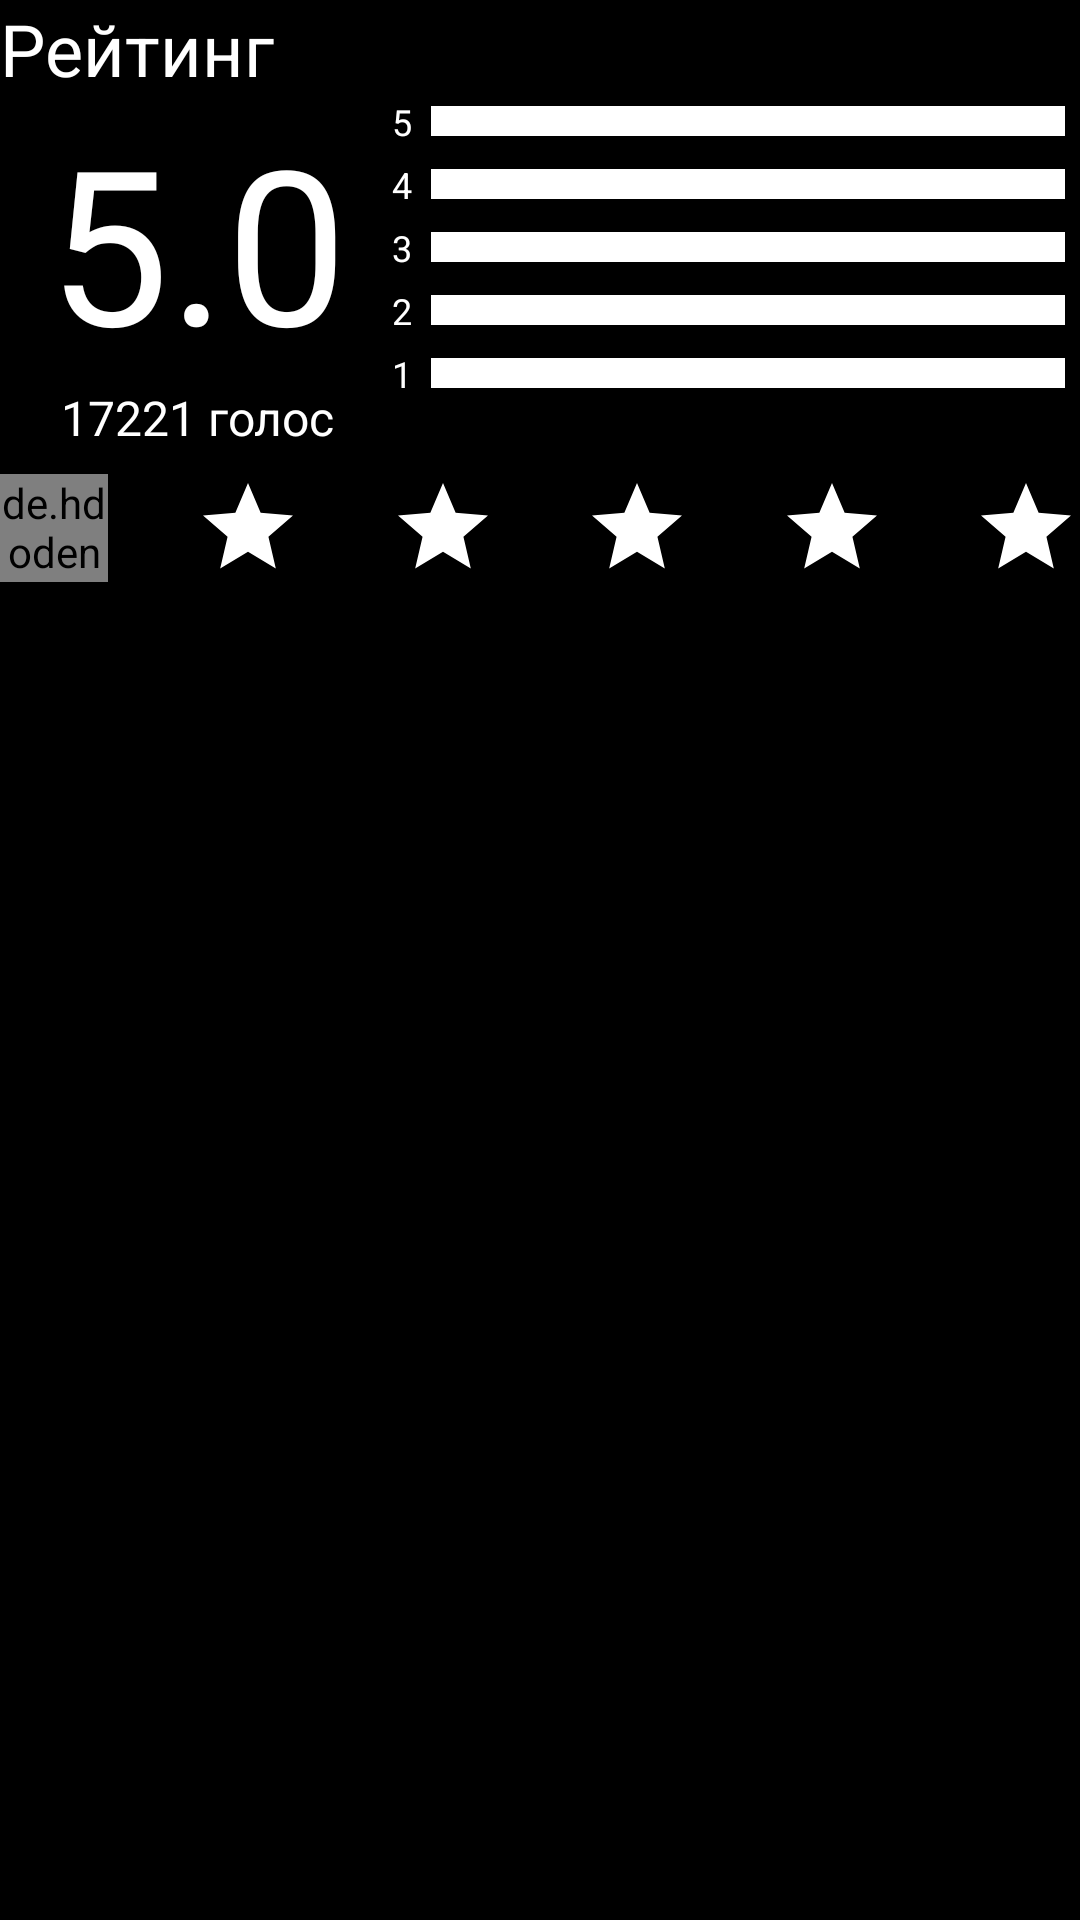

Android layout source for this screen:
<!-- AndroidManifest.xml: application theme Theme.Ranga -->
<!-- res/layout/rating_info.xml -->
<?xml version="1.0" encoding="utf-8"?>
<androidx.constraintlayout.widget.ConstraintLayout xmlns:android="http://schemas.android.com/apk/res/android"
    xmlns:tools="http://schemas.android.com/tools"
    android:layout_width="match_parent"
    android:layout_height="wrap_content"
    xmlns:app="http://schemas.android.com/apk/res-auto"
    android:background="@color/black">

    <TextView
        android:id="@+id/rating_info_caption"
        android:layout_width="wrap_content"
        android:layout_height="wrap_content"
        android:textColor="@color/white"
        android:text="Рейтинг"
        android:textSize="24sp"
        app:layout_constraintStart_toStartOf="parent"
        app:layout_constraintEnd_toEndOf="parent"
        app:layout_constraintHorizontal_bias="0"
        app:layout_constraintTop_toTopOf="parent"
        />

    <TextView
        android:id="@+id/rating_info_rating"
        android:layout_width="wrap_content"
        android:layout_height="wrap_content"
        android:text="5.0"
        android:textColor="@color/white"
        app:layout_constraintTop_toBottomOf="@id/rating_info_caption"
        app:layout_constraintStart_toStartOf="parent"
        app:layout_constraintEnd_toEndOf="parent"
        app:layout_constraintHorizontal_bias="0"
        android:layout_marginLeft="16dp"
        android:textSize="72sp"/>

    <TextView
        android:id="@+id/rating_info_voice_count"
        android:layout_width="wrap_content"
        android:layout_height="wrap_content"
        android:text="17221 голос"
        android:textColor="@color/white"
        app:layout_constraintTop_toBottomOf="@id/rating_info_rating"
        app:layout_constraintStart_toStartOf="@id/rating_info_rating"
        app:layout_constraintEnd_toEndOf="@id/rating_info_rating"
        app:layout_constraintHorizontal_bias="0.5"
        android:textSize="16sp"/>
    
    <androidx.constraintlayout.widget.Barrier
        android:id="@+id/rating_info_rating_selection_barrier_right"
        android:layout_width="0dp"
        android:layout_height="0dp"
        app:barrierDirection="end"
        app:constraint_referenced_ids="rating_info_rating, rating_info_voice_count"/>

    <androidx.constraintlayout.widget.Barrier
        android:id="@+id/rating_info_rating_selection_barrier_bot"
        android:layout_width="0dp"
        android:layout_height="0dp"
        app:barrierDirection="bottom"
        app:constraint_referenced_ids="rating_info_rating, rating_info_voice_count"/>

    <ProgressBar
        android:id="@+id/rating_info_PB5"
        style="?android:attr/progressBarStyleHorizontal"
        android:layout_width="0dp"
        android:layout_height="wrap_content"
        app:layout_constraintStart_toEndOf="@id/rating_info_PB5_label"
        app:layout_constraintEnd_toEndOf="parent"
        app:layout_constraintTop_toBottomOf="@id/rating_info_caption"
        android:progress="100"
        android:progressDrawable="@drawable/progress_bar_style"/>

    <ProgressBar
        android:id="@+id/rating_info_PB4"
        style="?android:attr/progressBarStyleHorizontal"
        android:layout_width="0dp"
        android:layout_height="wrap_content"
        app:layout_constraintStart_toEndOf="@id/rating_info_PB4_label"
        app:layout_constraintEnd_toEndOf="parent"
        app:layout_constraintTop_toBottomOf="@id/rating_info_PB5"
        android:progress="100"
        android:progressDrawable="@drawable/progress_bar_style"
        android:layout_marginTop="5dp"
        />

    <ProgressBar
        android:id="@+id/rating_info_PB3"
        style="?android:attr/progressBarStyleHorizontal"
        android:layout_width="0dp"
        android:layout_height="wrap_content"
        app:layout_constraintStart_toEndOf="@id/rating_info_PB3_label"
        app:layout_constraintEnd_toEndOf="parent"
        app:layout_constraintTop_toBottomOf="@id/rating_info_PB4"
        android:progress="100"
        android:progressDrawable="@drawable/progress_bar_style"
        android:layout_marginTop="5dp"/>

    <ProgressBar
        android:id="@+id/rating_info_PB2"
        style="?android:attr/progressBarStyleHorizontal"
        android:layout_width="0dp"
        android:layout_height="wrap_content"
        app:layout_constraintStart_toEndOf="@id/rating_info_PB2_label"
        app:layout_constraintEnd_toEndOf="parent"
        app:layout_constraintTop_toBottomOf="@id/rating_info_PB3"
        android:progress="100"
        android:progressDrawable="@drawable/progress_bar_style"
        android:layout_marginTop="5dp"/>

    <ProgressBar
        android:id="@+id/rating_info_PB1"
        style="?android:attr/progressBarStyleHorizontal"
        android:layout_width="0dp"
        android:layout_height="wrap_content"
        app:layout_constraintStart_toEndOf="@id/rating_info_PB1_label"
        app:layout_constraintEnd_toEndOf="parent"
        app:layout_constraintTop_toBottomOf="@id/rating_info_PB2"
        android:progress="100"
        android:progressDrawable="@drawable/progress_bar_style"
        android:layout_marginTop="5dp"/>

    <TextView
        android:id="@+id/rating_info_PB5_label"
        android:layout_width="wrap_content"
        android:layout_height="0dp"
        android:textColor="@color/white"
        android:text="5"
        app:layout_constraintStart_toEndOf="@id/rating_info_rating_selection_barrier_right"
        app:layout_constraintTop_toTopOf="@id/rating_info_PB5"
        app:layout_constraintBottom_toBottomOf="@id/rating_info_PB5"
        android:autoSizeTextType="uniform"
        android:layout_marginLeft="15dp"/>

    <TextView
        android:id="@+id/rating_info_PB4_label"
        android:layout_width="wrap_content"
        android:layout_height="0dp"
        android:textColor="@color/white"
        android:text="4"
        app:layout_constraintStart_toEndOf="@id/rating_info_rating_selection_barrier_right"
        app:layout_constraintTop_toTopOf="@id/rating_info_PB4"
        app:layout_constraintBottom_toBottomOf="@id/rating_info_PB4"
        android:autoSizeTextType="uniform"
        android:layout_marginLeft="15dp"/>

    <TextView
        android:id="@+id/rating_info_PB3_label"
        android:layout_width="wrap_content"
        android:layout_height="0dp"
        android:textColor="@color/white"
        android:text="3"
        app:layout_constraintStart_toEndOf="@id/rating_info_rating_selection_barrier_right"
        app:layout_constraintTop_toTopOf="@id/rating_info_PB3"
        app:layout_constraintBottom_toBottomOf="@id/rating_info_PB3"
        android:autoSizeTextType="uniform"
        android:layout_marginLeft="15dp"/>

    <TextView
        android:id="@+id/rating_info_PB2_label"
        android:layout_width="wrap_content"
        android:layout_height="0dp"
        android:textColor="@color/white"
        android:text="2"
        app:layout_constraintStart_toEndOf="@id/rating_info_rating_selection_barrier_right"
        app:layout_constraintTop_toTopOf="@id/rating_info_PB2"
        app:layout_constraintBottom_toBottomOf="@id/rating_info_PB2"
        android:autoSizeTextType="uniform"
        android:layout_marginLeft="15dp"/>

    <TextView
        android:id="@+id/rating_info_PB1_label"
        android:layout_width="wrap_content"
        android:layout_height="0dp"
        android:textColor="@color/white"
        android:text="1"
        app:layout_constraintStart_toEndOf="@id/rating_info_rating_selection_barrier_right"
        app:layout_constraintTop_toTopOf="@id/rating_info_PB1"
        app:layout_constraintBottom_toBottomOf="@id/rating_info_PB1"
        android:autoSizeTextType="uniform"
        android:layout_marginLeft="15dp"/>

    <de.hdodenhof.circleimageview.CircleImageView
        android:id="@+id/rating_info_avatar"
        android:layout_width="36dp"
        android:layout_height="36dp"
        android:layout_marginTop="8dp"
        app:layout_constraintTop_toBottomOf="@id/rating_info_rating_selection_barrier_bot"
        app:layout_constraintStart_toStartOf="parent"
        app:layout_constraintEnd_toStartOf="@id/rating_info_star1"
        app:layout_constraintHorizontal_chainStyle="spread_inside"
        />

    <ImageView
        android:tag="1"
        android:id="@+id/rating_info_star1"
        android:layout_width="36dp"
        android:layout_height="36dp"
        android:layout_marginTop="8dp"
        app:layout_constraintTop_toBottomOf="@id/rating_info_rating_selection_barrier_bot"
        app:layout_constraintStart_toEndOf="@id/rating_info_avatar"
        app:layout_constraintEnd_toStartOf="@id/rating_info_star2"
        android:background="@drawable/fill_star"
        />

    <ImageView
        android:tag="2"
        android:id="@+id/rating_info_star2"
        android:layout_width="36dp"
        android:layout_height="36dp"
        android:layout_marginTop="8dp"
        app:layout_constraintTop_toBottomOf="@id/rating_info_rating_selection_barrier_bot"
        app:layout_constraintStart_toEndOf="@id/rating_info_star1"
        app:layout_constraintEnd_toStartOf="@id/rating_info_star3"
        android:background="@drawable/fill_star"/>

    <ImageView
        android:tag="3"
        android:id="@+id/rating_info_star3"
        android:layout_width="36dp"
        android:layout_height="36dp"
        android:layout_marginTop="8dp"
        app:layout_constraintTop_toBottomOf="@id/rating_info_rating_selection_barrier_bot"
        app:layout_constraintStart_toEndOf="@id/rating_info_star2"
        app:layout_constraintEnd_toStartOf="@id/rating_info_star4"
        android:background="@drawable/fill_star"/>

    <ImageView
        android:tag="4"
        android:id="@+id/rating_info_star4"
        android:layout_width="36dp"
        android:layout_height="36dp"
        android:layout_marginTop="8dp"
        app:layout_constraintEnd_toStartOf="@id/rating_info_star5"
        app:layout_constraintStart_toEndOf="@id/rating_info_star3"
        app:layout_constraintTop_toBottomOf="@id/rating_info_rating_selection_barrier_bot"
        android:background="@drawable/fill_star"/>

    <ImageView
        android:tag="5"
        android:id="@+id/rating_info_star5"
        android:layout_width="36dp"
        android:layout_height="36dp"
        android:layout_marginTop="8dp"
        app:layout_constraintEnd_toEndOf="parent"
        app:layout_constraintStart_toEndOf="@id/rating_info_star4"
        app:layout_constraintTop_toBottomOf="@id/rating_info_rating_selection_barrier_bot"
        android:background="@drawable/fill_star"/>

    <androidx.constraintlayout.widget.Group
        android:id="@+id/rating_info_PBS"
        android:layout_width="0dp"
        android:layout_height="0dp"
        app:constraint_referenced_ids="rating_info_PB1, rating_info_PB2, rating_info_PB3, rating_info_PB4, rating_info_PB5"/>

    <androidx.constraintlayout.widget.Group
        android:id="@+id/rating_info_stars"
        android:layout_width="0dp"
        android:layout_height="0dp"
        app:constraint_referenced_ids="rating_info_star1, rating_info_star2, rating_info_star3, rating_info_star4, rating_info_star5"/>

</androidx.constraintlayout.widget.ConstraintLayout>
<!-- resources referenced by this layout -->
<resources>
  <color name="black">#FF000000</color>
  <color name="white">#FFFFFFFF</color>
  <!-- drawable fill_star (drawable) -->
  <vector android:height="24dp" android:tint="#FFFFFF"
      android:viewportHeight="24" android:viewportWidth="24"
      android:width="24dp" xmlns:android="http://schemas.android.com/apk/res/android">
      <group
          android:name="fill_star_jump">
          <path
              android:name="fill_star"
              android:fillColor="@android:color/white"
              android:pathData="M12,17.27L18.18,21l-1.64,-7.03L22,9.24l-7.19,-0.61L12,2 9.19,8.63 2,9.24l5.46,4.73L5.82,21z"/>
      </group>
  </vector>
  <!-- drawable progress_bar_style (drawable) -->
  <?xml version="1.0" encoding="utf-8"?>
  <layer-list xmlns:android="http://schemas.android.com/apk/res/android">
      <item android:id="@+id/background">
          <shape android:shape="line">
              <stroke
                  android:width="10dp"
                  android:color="@color/grey_text" />
          </shape>
      </item>
  
      <item android:id="@+id/progress">
          <clip
              android:clipOrientation="horizontal"
              android:gravity="start">
              <shape android:shape="line">
                  <stroke
                      android:width="10dp"
                      android:color="@color/white"
                      />
              </shape>
          </clip>
      </item>
  </layer-list>
  <style name="Theme.Ranga" parent="Theme.MaterialComponents.DayNight.DarkActionBar">
          
          <item name="colorPrimary">@color/purple_500</item>
          <item name="colorPrimaryVariant">@color/purple_700</item>
          <item name="colorOnPrimary">@color/white</item>
          
          <item name="colorSecondary">@color/teal_200</item>
          <item name="colorSecondaryVariant">@color/teal_700</item>
          <item name="colorOnSecondary">@color/black</item>
          
          <item name="android:statusBarColor">?attr/colorPrimaryVariant</item>
          
      </style>
  <color name="grey_text">#858585</color>
  <color name="purple_500">#FF6200EE</color>
  <color name="purple_700">#FF3700B3</color>
  <color name="teal_200">#FF03DAC5</color>
  <color name="teal_700">#FF018786</color>
</resources>
